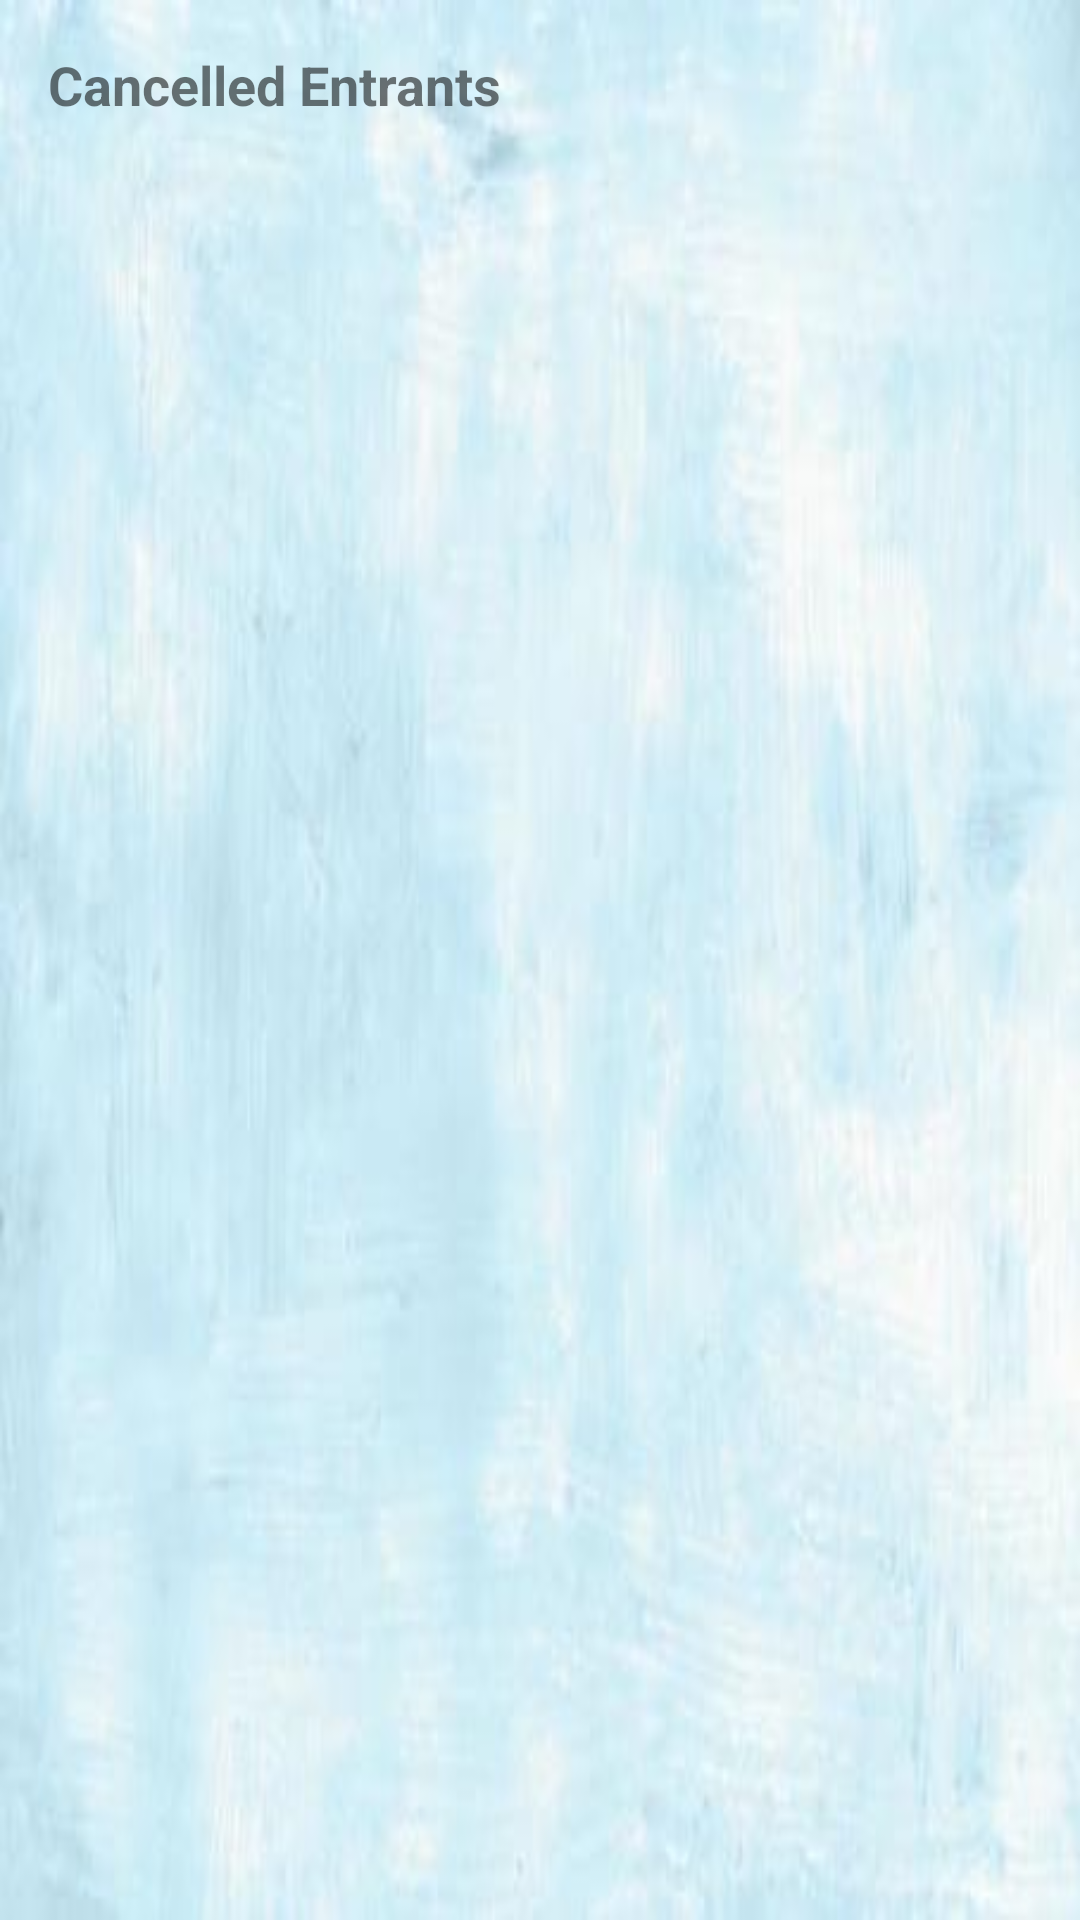

The Android layout XML behind this screen, and the referenced resources:
<!-- AndroidManifest.xml: application theme Theme.FishyLottery -->
<!-- res/layout/fragment_cancelled_entrants.xml -->
<?xml version="1.0" encoding="utf-8"?>
<LinearLayout xmlns:android="http://schemas.android.com/apk/res/android"
    android:layout_width="match_parent"
    android:layout_height="match_parent"
    android:orientation="vertical"
    android:background="@drawable/light_blue_6"
    android:padding="16dp">

    <TextView
        android:id="@+id/header"
        android:layout_width="wrap_content"
        android:layout_height="wrap_content"
        android:text="Cancelled Entrants"
        android:textStyle="bold"
        android:textSize="18sp"
        android:paddingBottom="8dp" />

    <TextView
        android:id="@+id/text_empty"
        android:layout_width="match_parent"
        android:layout_height="wrap_content"
        android:text="No Cancelled Entrants"
        android:gravity="center"
        android:paddingTop="12dp"
        android:visibility="gone" />

    <androidx.recyclerview.widget.RecyclerView
        android:id="@+id/recycler_cancelled_entrants"
        android:layout_width="match_parent"
        android:layout_height="0dp"
        android:layout_weight="1" />

</LinearLayout>
<!-- resources referenced by this layout -->
<resources>
  <!-- drawable light_blue_6: png bitmap (drawable, 181981 bytes) -->
  <style name="Theme.FishyLottery" parent="Theme.MaterialComponents.DayNight.NoActionBar">
          
          <item name="colorPrimary">@color/colorPrimary</item>
          <item name="colorPrimaryVariant">@color/purple_700</item>
          <item name="colorOnPrimary">@color/white</item>
          
          <item name="colorSecondary">@color/teal_200</item>
          <item name="colorSecondaryVariant">@color/teal_700</item>
          <item name="colorOnSecondary">@color/black</item>
          
          <item name="android:statusBarColor">?attr/colorPrimaryVariant</item>
          
          <item name="colorControlNormal">@color/white</item>
      </style>
  <color name="colorPrimary">#00B4D8</color>
  <color name="purple_700">#FF3700B3</color>
  <color name="white">#FFFFFFFF</color>
  <color name="teal_200">#FF03DAC5</color>
  <color name="teal_700">#FF018786</color>
  <color name="black">#FF000000</color>
</resources>
